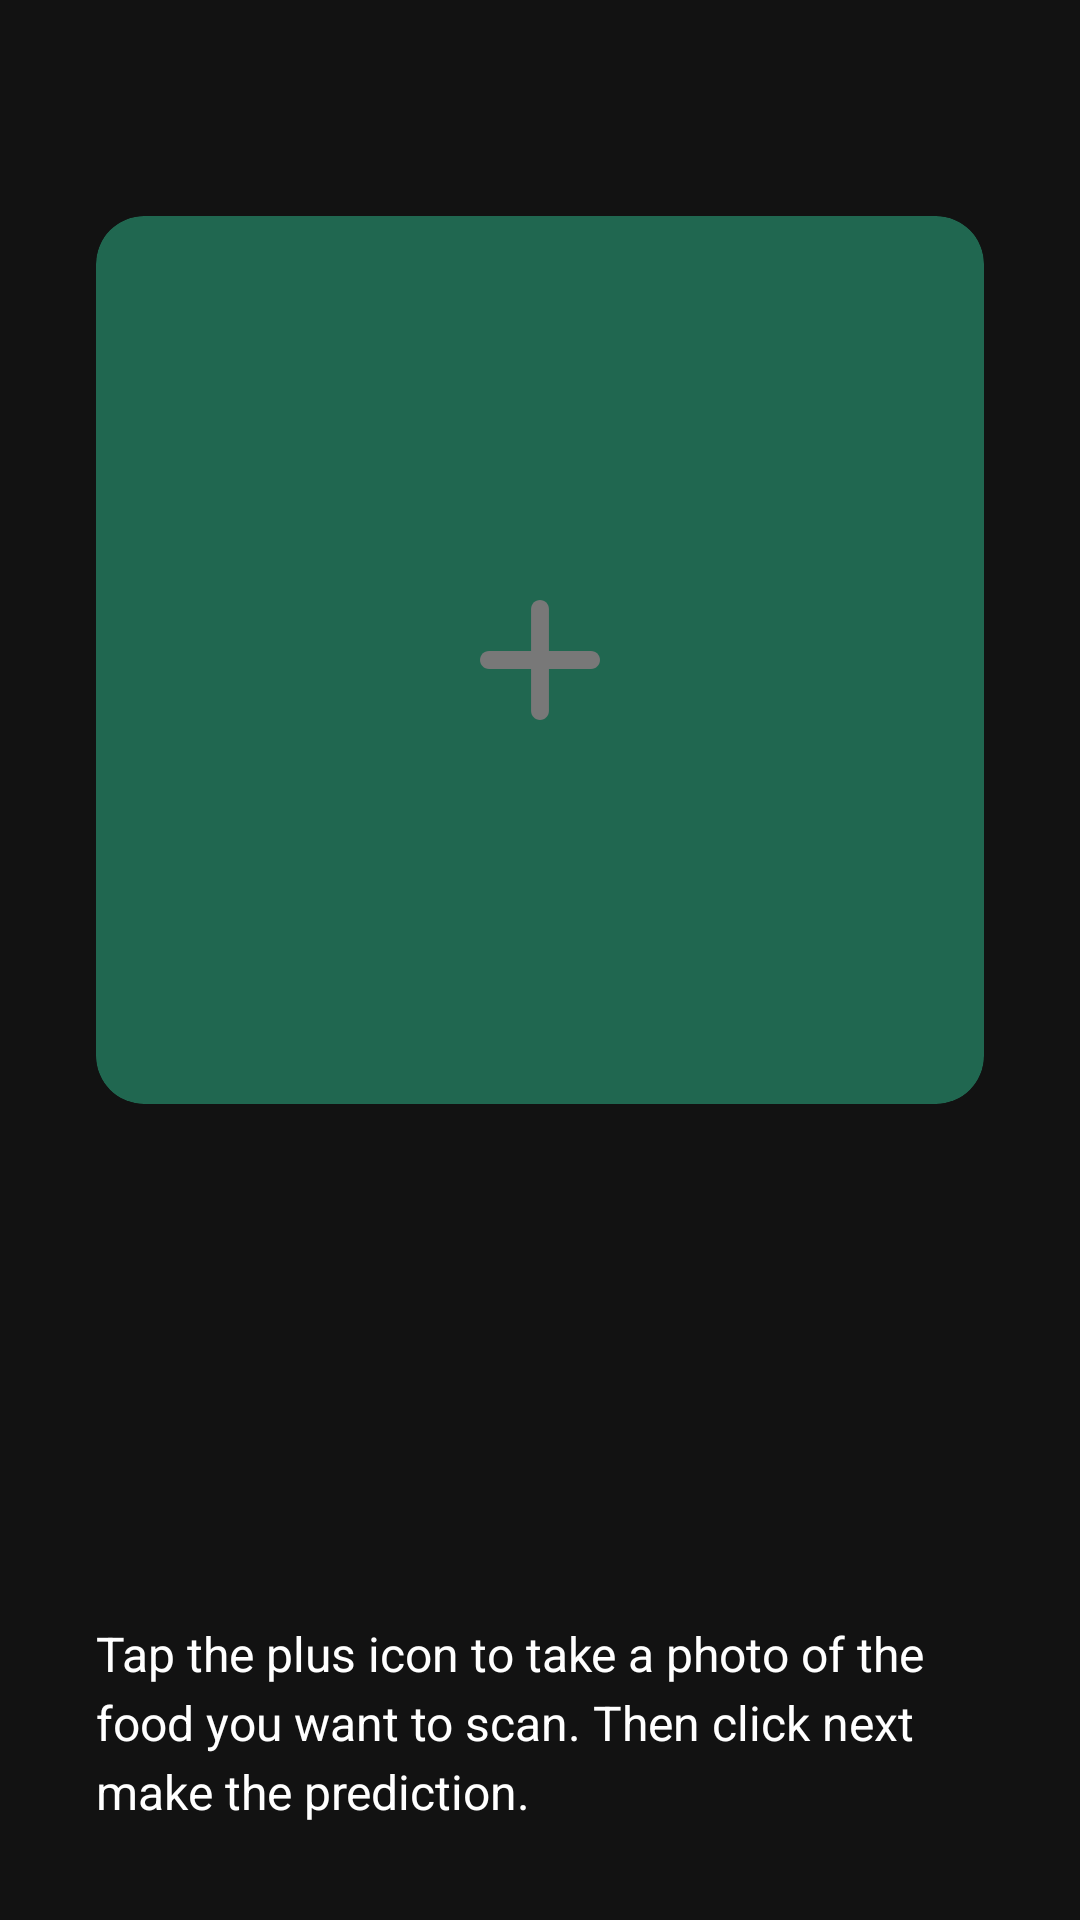

Write the Android layout XML for this screen, with the resource values it uses.
<!-- AndroidManifest.xml: application theme AppTheme -->
<!-- res/layout/activity_home.xml -->
<?xml version="1.0" encoding="utf-8"?>
<androidx.constraintlayout.widget.ConstraintLayout xmlns:android="http://schemas.android.com/apk/res/android"
    xmlns:app="http://schemas.android.com/apk/res-auto"
    xmlns:tools="http://schemas.android.com/tools"
    android:layout_width="match_parent"
    android:layout_height="match_parent"
    tools:context=".screens.home.HomeActivity">

    <androidx.appcompat.widget.Toolbar
        android:id="@+id/homeToolbar"
        android:layout_width="match_parent"
        android:layout_height="wrap_content"
        android:elevation="0dp"
        app:layout_constraintTop_toTopOf="parent" />


    <ScrollView
        android:layout_width="0dp"
        android:layout_height="0dp"
        android:fillViewport="true"
        android:overScrollMode="never"
        app:layout_constraintBottom_toBottomOf="parent"
        app:layout_constraintEnd_toEndOf="parent"
        app:layout_constraintStart_toStartOf="parent"
        app:layout_constraintTop_toBottomOf="@+id/homeToolbar">

        <androidx.constraintlayout.widget.ConstraintLayout
            android:layout_width="match_parent"
            android:layout_height="wrap_content"
            android:paddingTop="@dimen/vertical_margin"
            android:paddingBottom="@dimen/vertical_margin_large">

            <androidx.cardview.widget.CardView
                android:id="@+id/cardView"
                android:layout_width="0dp"
                android:layout_height="0dp"
                android:layout_marginStart="@dimen/horizontal_margin_large"
                android:layout_marginEnd="@dimen/horizontal_margin_large"
                app:cardBackgroundColor="@color/colorPrimary"
                app:cardCornerRadius="@dimen/horizontal_margin"
                app:cardElevation="0dp"
                app:layout_constraintDimensionRatio="1:1"
                app:layout_constraintLeft_toLeftOf="parent"
                app:layout_constraintRight_toRightOf="parent"
                app:layout_constraintTop_toTopOf="parent">

                <androidx.constraintlayout.widget.ConstraintLayout
                    android:layout_width="match_parent"
                    android:layout_height="match_parent">

                    <ImageView
                        android:id="@+id/preview"
                        android:layout_width="match_parent"
                        android:layout_height="match_parent"
                        android:scaleType="centerCrop"
                        android:visibility="gone"
                        app:layout_constraintBottom_toBottomOf="parent"
                        app:layout_constraintEnd_toEndOf="parent"
                        app:layout_constraintStart_toStartOf="parent"
                        app:layout_constraintTop_toTopOf="parent"
                        tools:visibility="visible" />

                    <ImageView
                        android:id="@+id/createIcon"
                        android:layout_width="80dp"
                        android:layout_height="80dp"
                        android:background="@drawable/background_create_pass"
                        android:src="@drawable/ic_plus_dark"
                        app:layout_constraintBottom_toBottomOf="parent"
                        app:layout_constraintEnd_toEndOf="parent"
                        app:layout_constraintStart_toStartOf="parent"
                        app:layout_constraintTop_toTopOf="parent" />

                    <ImageButton
                        android:id="@+id/clearIcon"
                        android:layout_width="32dp"
                        android:layout_height="32dp"
                        android:layout_margin="@dimen/vertical_margin"
                        android:background="@drawable/background_create_pass"
                        android:foreground="?selectableItemBackground"
                        android:rotation="45"
                        android:src="@drawable/ic_plus_dark"
                        android:visibility="gone"
                        app:layout_constraintEnd_toEndOf="parent"
                        app:layout_constraintTop_toTopOf="parent" />

                    <androidx.constraintlayout.widget.ConstraintLayout
                        android:id="@+id/foodStatusLayout"
                        android:layout_width="match_parent"
                        android:layout_height="wrap_content"
                        android:background="@color/colorAccent"
                        android:padding="@dimen/vertical_margin_small"
                        android:visibility="gone"
                        app:layout_constraintBottom_toBottomOf="parent"
                        app:layout_constraintStart_toStartOf="parent"
                        tools:visibility="visible">

                        <TextView
                            android:id="@+id/foodName"
                            style="@style/TextAppearance.Item.Header"
                            android:layout_width="0dp"
                            android:layout_height="wrap_content"
                            android:layout_marginEnd="@dimen/horizontal_margin"
                            android:text="@string/food_name_format"
                            app:layout_constraintEnd_toEndOf="parent"
                            app:layout_constraintStart_toStartOf="parent"
                            app:layout_constraintTop_toTopOf="parent" />

                        <TextView
                            android:id="@+id/foodStatus"
                            style="@style/TextAppearance.Item.Header"
                            android:layout_width="0dp"
                            android:layout_height="wrap_content"
                            android:layout_marginEnd="@dimen/horizontal_margin"
                            android:text="@string/food_status_format"
                            app:layout_constraintBottom_toBottomOf="parent"
                            app:layout_constraintEnd_toEndOf="parent"
                            app:layout_constraintStart_toStartOf="parent"
                            app:layout_constraintTop_toBottomOf="@id/foodName" />


                    </androidx.constraintlayout.widget.ConstraintLayout>
                </androidx.constraintlayout.widget.ConstraintLayout>
            </androidx.cardview.widget.CardView>


            <androidx.constraintlayout.widget.Group
                android:id="@+id/addLayout"
                android:layout_width="wrap_content"
                android:layout_height="wrap_content"
                android:visibility="gone"
                app:constraint_referenced_ids="itemCount,addBtn"
                tools:visibility="visible" />

            <NumberPicker
                android:id="@+id/itemCount"
                android:layout_width="0dp"
                android:layout_height="wrap_content"
                android:layout_marginStart="@dimen/horizontal_margin_large"
                android:layout_marginEnd="@dimen/horizontal_margin_large"
                android:background="@android:color/transparent"
                android:descendantFocusability="blocksDescendants"
                app:layout_constraintBottom_toTopOf="@id/footer"
                app:layout_constraintEnd_toStartOf="@id/addBtn"
                app:layout_constraintHorizontal_chainStyle="spread"
                app:layout_constraintStart_toStartOf="parent"
                app:layout_constraintTop_toBottomOf="@id/cardView" />

            <com.google.android.material.button.MaterialButton
                android:id="@+id/addBtn"
                style="@style/Navigation.Button.Dark"
                android:layout_width="0dp"
                android:layout_marginStart="@dimen/horizontal_margin_large"
                android:layout_marginEnd="@dimen/horizontal_margin_large"
                android:text="@string/add_text"
                app:layout_constraintBottom_toBottomOf="@id/itemCount"
                app:layout_constraintEnd_toEndOf="parent"
                app:layout_constraintStart_toEndOf="@id/itemCount"
                app:layout_constraintTop_toTopOf="@id/itemCount" />

            <TextView
                android:id="@+id/footer"
                style="@style/Widget.Footer.Text"
                android:text="@string/home_footer_text"
                app:layout_constraintBottom_toBottomOf="parent"
                app:layout_constraintLeft_toLeftOf="parent"
                app:layout_constraintRight_toRightOf="parent" />
        </androidx.constraintlayout.widget.ConstraintLayout>
    </ScrollView>
</androidx.constraintlayout.widget.ConstraintLayout>
<!-- resources referenced by this layout -->
<resources>
  <color name="colorAccent">#206750</color>
  <color name="colorPrimary">#206750</color>
  <dimen name="horizontal_margin">16dp</dimen>
  <dimen name="horizontal_margin_large">32dp</dimen>
  <dimen name="vertical_margin">16dp</dimen>
  <dimen name="vertical_margin_large">32dp</dimen>
  <dimen name="vertical_margin_small">8dp</dimen>
  <!-- drawable ic_plus_dark (drawable) -->
  <vector xmlns:android="http://schemas.android.com/apk/res/android"
      android:width="24dp"
      android:height="24dp"
      android:viewportWidth="48"
      android:viewportHeight="48">
      <path
          android:fillColor="#787878"
          android:fillType="evenOdd"
          android:pathData="M24,12C24.9871,12 25.7872,12.8002 25.7872,13.7872V34.2128C25.7872,35.1998 24.9871,36 24,36C23.0129,36 22.2128,35.1998 22.2128,34.2128V13.7872C22.2128,12.8002 23.0129,12 24,12Z" />
      <path
          android:fillColor="#787878"
          android:fillType="evenOdd"
          android:pathData="M12,24C12,23.0129 12.8002,22.2128 13.7872,22.2128H34.2128C35.1998,22.2128 36,23.0129 36,24C36,24.9871 35.1998,25.7872 34.2128,25.7872H13.7872C12.8002,25.7872 12,24.9871 12,24Z" />
  </vector>
  <string name="food_name_format">Name: %1$s (%2$s)</string>
  <string name="food_status_format">Calorie: %1$.2f Carb: %2$.2f\nProtein: %3$.2f Fat: %4$.2f</string>
  <string name="home_footer_text">Tap the plus icon to take a photo of the food you want to scan. Then click next make the prediction.</string>
  <style name="Navigation.Button.Dark" parent="Widget.MaterialComponents.Button.OutlinedButton">
          <item name="android:layout_height">64dp</item>
          <item name="android:layout_width">0dp</item>
          <item name="backgroundTint">@color/colorAccent</item>
      </style>
  <style name="TextAppearance.Item.Header" parent="TextAppearance.AppCompat.Title">
          <item name="android:textSize">20sp</item>
          <item name="android:textColor">@color/colorGrayText</item>
      </style>
  <style name="Widget.Footer.Text" parent="AppTheme">
          <item name="android:layout_width">0dp</item>
          <item name="android:layout_height">wrap_content</item>
          <item name="android:layout_marginStart">@dimen/horizontal_margin_large</item>
          <item name="android:layout_marginTop">@dimen/vertical_margin_small</item>
          <item name="android:layout_marginEnd">@dimen/horizontal_margin_large</item>
          <item name="android:lineSpacingExtra">4dp</item>
          <item name="android:textAppearance">@style/TextAppearance.Body.Regular</item>
      </style>
  <style name="AppTheme" parent="Theme.MaterialComponents.NoActionBar">
          
          <item name="colorPrimary">#FCFCFC</item>
          <item name="colorPrimaryDark">#FCFCFC</item>
          <item name="colorAccent">@color/colorAccent</item>
          <item name="colorOnBackground">@color/colorAccent</item>
          <item name="android:statusBarColor">#000</item>
          <item name="textAppearanceButton">@style/TextAppearance.Button</item>
      </style>
  <style name="TextAppearance.Body.Regular" parent="TextAppearance.AppCompat">
          <item name="android:textSize">16sp</item>
      </style>
  <style name="TextAppearance.Button" parent="Base.TextAppearance.AppCompat.Medium">
          <item name="android:textAllCaps">true</item>
          <item name="android:gravity">center</item>
          <item name="android:textStyle">bold</item>
          <item name="android:textSize">16sp</item>
      </style>
</resources>
